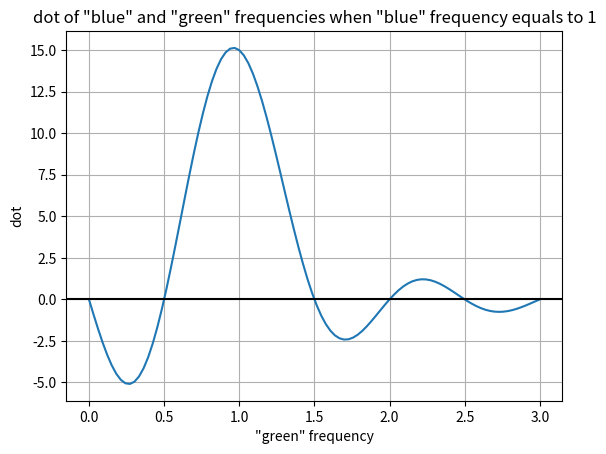

This figure's Python source:
import numpy as np
import matplotlib.pyplot as plt

t = np.linspace(0, 2*np.pi,30, endpoint=False)
sin_blue  = np.sin(t)

dot_l = list()
freq_l = np.linspace(0, 3, 100)
for freq in freq_l:    
    sin_green = np.sin(freq*t)
    dot_l.append(np.dot(sin_blue,sin_green))
    
plt.plot(freq_l, dot_l)
plt.axhline(y=0,color='black')
plt.title('dot of "blue" and "green" frequencies when "blue" frequency equals to 1')
plt.xlabel('"green" frequency')
plt.ylabel('dot')
plt.grid()
plt.show()

